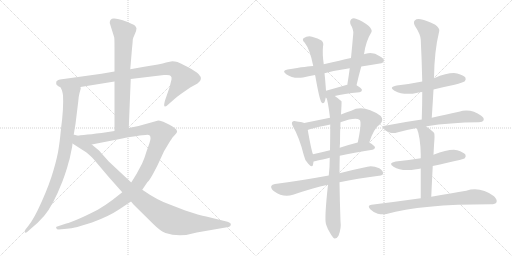
t = 0.00 s
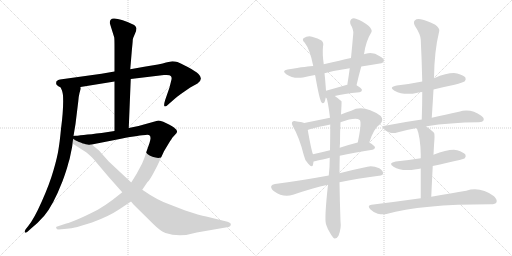
t = 3.20 s
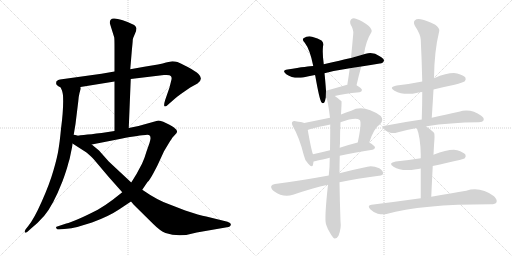
t = 6.40 s
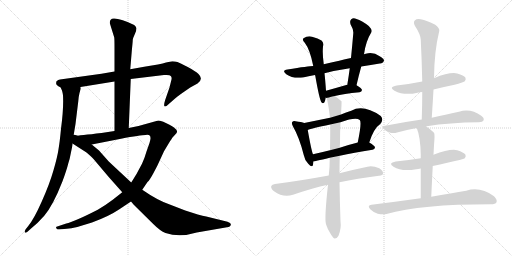
t = 9.60 s
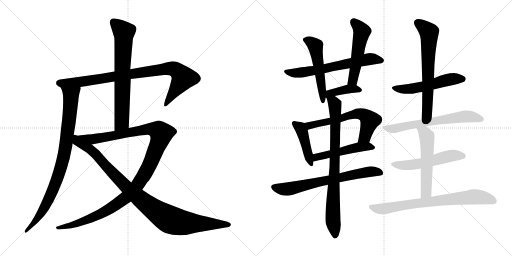
t = 12.80 s
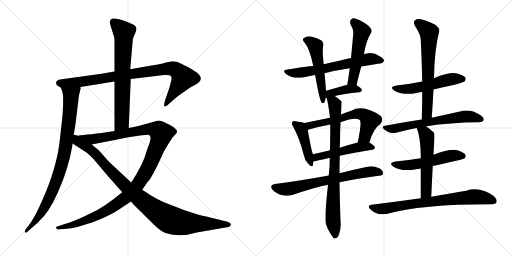
t = 16.00 s

The animated SVG that drew these frames (rendered in a browser with its animation timeline set to each time). Animation: 20 CSS @keyframes rules; one cycle of 16.00 s.

<svg version="1.1" viewBox="0 0 2048 1024" xmlns="http://www.w3.org/2000/svg">
  <g stroke="lightgray" stroke-dasharray="1,1" stroke-width="1" transform="scale(4, 4)">
    <line x1="0" y1="0" x2="256" y2="256"></line>
    <line x1="256" y1="0" x2="0" y2="256"></line>
    <line x1="128" y1="0" x2="128" y2="256"></line>
    <line x1="0" y1="128" x2="256" y2="128"></line>
    <line x1="256" y1="0" x2="512" y2="256"></line>
    <line x1="512" y1="0" x2="256" y2="256"></line>
    <line x1="384" y1="0" x2="384" y2="256"></line>
    <line x1="256" y1="128" x2="512" y2="128"></line>
  </g>
<g transform="scale(1, -1) translate(0, -850)">
   <style type="text/css">
    @keyframes keyframes0 {
      from {
       stroke: black;
       stroke-dashoffset: 901;
       stroke-width: 128;
       }
       75% {
       animation-timing-function: step-end;
       stroke: black;
       stroke-dashoffset: 0;
       stroke-width: 128;
       }
       to {
       stroke: black;
       stroke-width: 1024;
       }
       }
       #make-me-a-hanzi-animation-0 {
         animation: keyframes0 0.983236s both;
         animation-delay: 0.000000s;
         animation-timing-function: linear;
       }
    @keyframes keyframes1 {
      from {
       stroke: black;
       stroke-dashoffset: 886;
       stroke-width: 128;
       }
       74% {
       animation-timing-function: step-end;
       stroke: black;
       stroke-dashoffset: 0;
       stroke-width: 128;
       }
       to {
       stroke: black;
       stroke-width: 1024;
       }
       }
       #make-me-a-hanzi-animation-1 {
         animation: keyframes1 0.971029s both;
         animation-delay: 0.983236s;
         animation-timing-function: linear;
       }
    @keyframes keyframes2 {
      from {
       stroke: black;
       stroke-dashoffset: 708;
       stroke-width: 128;
       }
       70% {
       animation-timing-function: step-end;
       stroke: black;
       stroke-dashoffset: 0;
       stroke-width: 128;
       }
       to {
       stroke: black;
       stroke-width: 1024;
       }
       }
       #make-me-a-hanzi-animation-2 {
         animation: keyframes2 0.826172s both;
         animation-delay: 1.954265s;
         animation-timing-function: linear;
       }
    @keyframes keyframes3 {
      from {
       stroke: black;
       stroke-dashoffset: 1201;
       stroke-width: 128;
       }
       80% {
       animation-timing-function: step-end;
       stroke: black;
       stroke-dashoffset: 0;
       stroke-width: 128;
       }
       to {
       stroke: black;
       stroke-width: 1024;
       }
       }
       #make-me-a-hanzi-animation-3 {
         animation: keyframes3 1.227376s both;
         animation-delay: 2.780437s;
         animation-timing-function: linear;
       }
    @keyframes keyframes4 {
      from {
       stroke: black;
       stroke-dashoffset: 998;
       stroke-width: 128;
       }
       76% {
       animation-timing-function: step-end;
       stroke: black;
       stroke-dashoffset: 0;
       stroke-width: 128;
       }
       to {
       stroke: black;
       stroke-width: 1024;
       }
       }
       #make-me-a-hanzi-animation-4 {
         animation: keyframes4 1.062174s both;
         animation-delay: 4.007813s;
         animation-timing-function: linear;
       }
    @keyframes keyframes5 {
      from {
       stroke: black;
       stroke-dashoffset: 642;
       stroke-width: 128;
       }
       68% {
       animation-timing-function: step-end;
       stroke: black;
       stroke-dashoffset: 0;
       stroke-width: 128;
       }
       to {
       stroke: black;
       stroke-width: 1024;
       }
       }
       #make-me-a-hanzi-animation-5 {
         animation: keyframes5 0.772461s both;
         animation-delay: 5.069987s;
         animation-timing-function: linear;
       }
    @keyframes keyframes6 {
      from {
       stroke: black;
       stroke-dashoffset: 522;
       stroke-width: 128;
       }
       63% {
       animation-timing-function: step-end;
       stroke: black;
       stroke-dashoffset: 0;
       stroke-width: 128;
       }
       to {
       stroke: black;
       stroke-width: 1024;
       }
       }
       #make-me-a-hanzi-animation-6 {
         animation: keyframes6 0.674805s both;
         animation-delay: 5.842448s;
         animation-timing-function: linear;
       }
    @keyframes keyframes7 {
      from {
       stroke: black;
       stroke-dashoffset: 525;
       stroke-width: 128;
       }
       63% {
       animation-timing-function: step-end;
       stroke: black;
       stroke-dashoffset: 0;
       stroke-width: 128;
       }
       to {
       stroke: black;
       stroke-width: 1024;
       }
       }
       #make-me-a-hanzi-animation-7 {
         animation: keyframes7 0.677246s both;
         animation-delay: 6.517253s;
         animation-timing-function: linear;
       }
    @keyframes keyframes8 {
      from {
       stroke: black;
       stroke-dashoffset: 391;
       stroke-width: 128;
       }
       56% {
       animation-timing-function: step-end;
       stroke: black;
       stroke-dashoffset: 0;
       stroke-width: 128;
       }
       to {
       stroke: black;
       stroke-width: 1024;
       }
       }
       #make-me-a-hanzi-animation-8 {
         animation: keyframes8 0.568197s both;
         animation-delay: 7.194499s;
         animation-timing-function: linear;
       }
    @keyframes keyframes9 {
      from {
       stroke: black;
       stroke-dashoffset: 437;
       stroke-width: 128;
       }
       59% {
       animation-timing-function: step-end;
       stroke: black;
       stroke-dashoffset: 0;
       stroke-width: 128;
       }
       to {
       stroke: black;
       stroke-width: 1024;
       }
       }
       #make-me-a-hanzi-animation-9 {
         animation: keyframes9 0.605632s both;
         animation-delay: 7.762696s;
         animation-timing-function: linear;
       }
    @keyframes keyframes10 {
      from {
       stroke: black;
       stroke-dashoffset: 618;
       stroke-width: 128;
       }
       67% {
       animation-timing-function: step-end;
       stroke: black;
       stroke-dashoffset: 0;
       stroke-width: 128;
       }
       to {
       stroke: black;
       stroke-width: 1024;
       }
       }
       #make-me-a-hanzi-animation-10 {
         animation: keyframes10 0.752930s both;
         animation-delay: 8.368328s;
         animation-timing-function: linear;
       }
    @keyframes keyframes11 {
      from {
       stroke: black;
       stroke-dashoffset: 502;
       stroke-width: 128;
       }
       62% {
       animation-timing-function: step-end;
       stroke: black;
       stroke-dashoffset: 0;
       stroke-width: 128;
       }
       to {
       stroke: black;
       stroke-width: 1024;
       }
       }
       #make-me-a-hanzi-animation-11 {
         animation: keyframes11 0.658529s both;
         animation-delay: 9.121258s;
         animation-timing-function: linear;
       }
    @keyframes keyframes12 {
      from {
       stroke: black;
       stroke-dashoffset: 690;
       stroke-width: 128;
       }
       69% {
       animation-timing-function: step-end;
       stroke: black;
       stroke-dashoffset: 0;
       stroke-width: 128;
       }
       to {
       stroke: black;
       stroke-width: 1024;
       }
       }
       #make-me-a-hanzi-animation-12 {
         animation: keyframes12 0.811523s both;
         animation-delay: 9.779787s;
         animation-timing-function: linear;
       }
    @keyframes keyframes13 {
      from {
       stroke: black;
       stroke-dashoffset: 820;
       stroke-width: 128;
       }
       73% {
       animation-timing-function: step-end;
       stroke: black;
       stroke-dashoffset: 0;
       stroke-width: 128;
       }
       to {
       stroke: black;
       stroke-width: 1024;
       }
       }
       #make-me-a-hanzi-animation-13 {
         animation: keyframes13 0.917318s both;
         animation-delay: 10.591310s;
         animation-timing-function: linear;
       }
    @keyframes keyframes14 {
      from {
       stroke: black;
       stroke-dashoffset: 532;
       stroke-width: 128;
       }
       63% {
       animation-timing-function: step-end;
       stroke: black;
       stroke-dashoffset: 0;
       stroke-width: 128;
       }
       to {
       stroke: black;
       stroke-width: 1024;
       }
       }
       #make-me-a-hanzi-animation-14 {
         animation: keyframes14 0.682943s both;
         animation-delay: 11.508628s;
         animation-timing-function: linear;
       }
    @keyframes keyframes15 {
      from {
       stroke: black;
       stroke-dashoffset: 662;
       stroke-width: 128;
       }
       68% {
       animation-timing-function: step-end;
       stroke: black;
       stroke-dashoffset: 0;
       stroke-width: 128;
       }
       to {
       stroke: black;
       stroke-width: 1024;
       }
       }
       #make-me-a-hanzi-animation-15 {
         animation: keyframes15 0.788737s both;
         animation-delay: 12.191571s;
         animation-timing-function: linear;
       }
    @keyframes keyframes16 {
      from {
       stroke: black;
       stroke-dashoffset: 638;
       stroke-width: 128;
       }
       67% {
       animation-timing-function: step-end;
       stroke: black;
       stroke-dashoffset: 0;
       stroke-width: 128;
       }
       to {
       stroke: black;
       stroke-width: 1024;
       }
       }
       #make-me-a-hanzi-animation-16 {
         animation: keyframes16 0.769206s both;
         animation-delay: 12.980308s;
         animation-timing-function: linear;
       }
    @keyframes keyframes17 {
      from {
       stroke: black;
       stroke-dashoffset: 538;
       stroke-width: 128;
       }
       64% {
       animation-timing-function: step-end;
       stroke: black;
       stroke-dashoffset: 0;
       stroke-width: 128;
       }
       to {
       stroke: black;
       stroke-width: 1024;
       }
       }
       #make-me-a-hanzi-animation-17 {
         animation: keyframes17 0.687826s both;
         animation-delay: 13.749514s;
         animation-timing-function: linear;
       }
    @keyframes keyframes18 {
      from {
       stroke: black;
       stroke-dashoffset: 547;
       stroke-width: 128;
       }
       64% {
       animation-timing-function: step-end;
       stroke: black;
       stroke-dashoffset: 0;
       stroke-width: 128;
       }
       to {
       stroke: black;
       stroke-width: 1024;
       }
       }
       #make-me-a-hanzi-animation-18 {
         animation: keyframes18 0.695150s both;
         animation-delay: 14.437340s;
         animation-timing-function: linear;
       }
    @keyframes keyframes19 {
      from {
       stroke: black;
       stroke-dashoffset: 754;
       stroke-width: 128;
       }
       71% {
       animation-timing-function: step-end;
       stroke: black;
       stroke-dashoffset: 0;
       stroke-width: 128;
       }
       to {
       stroke: black;
       stroke-width: 1024;
       }
       }
       #make-me-a-hanzi-animation-19 {
         animation: keyframes19 0.863607s both;
         animation-delay: 15.132490s;
         animation-timing-function: linear;
       }
</style>
<path d="M 523.0 534.0 L 656.0 550.0 Q 680.0 552.0 683.0 546.0 Q 688.0 541.0 686.0 532.0 L 678.0 500.0 L 661.0 451.0 Q 654.0 429.0 658.0 425.0 Q 662.0 421.0 674.0 433.0 L 698.0 454.0 Q 705.0 461.0 732.0 480.0 L 761.0 500.0 L 790.0 516.0 Q 815.0 533.0 794.0 554.0 Q 783.0 565.0 751.0 582.0 Q 720.0 598.0 710.0 602.0 Q 700.0 605.0 689.0 605.0 L 664.0 600.0 Q 643.0 593.0 577.0 583.0 L 521.0 573.0 L 458.0 564.0 L 406.0 555.0 L 240.0 532.0 Q 233.0 532.0 226.0 525.0 Q 224.0 519.0 225.0 514.0 Q 226.0 508.0 242.0 501.0 L 322.0 502.0 L 458.0 524.0 L 523.0 534.0 Z" fill="lightgray"></path> 
<path d="M 242.0 501.0 L 248.0 488.0 Q 250.0 481.0 252.0 469.0 Q 255.0 415.0 244.0 335.0 Q 239.0 282.0 234.0 253.0 Q 230.0 224.0 214.0 169.0 Q 198.0 113.0 167.0 44.0 Q 136.0 -26.0 113.0 -54.0 L 102.0 -68.0 Q 98.0 -75.0 99.0 -79.0 Q 101.0 -84.0 111.0 -76.0 L 122.0 -66.0 Q 153.0 -41.0 177.0 -13.0 Q 212.0 28.0 250.0 125.0 Q 267.0 171.0 273.0 196.0 Q 279.0 213.0 284.0 241.0 Q 290.0 268.0 290.0 276.0 L 294.0 306.0 L 302.0 354.0 L 313.0 444.0 Q 315.0 467.0 318.0 478.0 L 322.0 492.0 Q 324.0 493.0 322.0 502.0 C 326.0 532.0 231.0 529.0 242.0 501.0 Z" fill="lightgray"></path> 
<path d="M 515.0 338.0 L 523.0 534.0 L 521.0 573.0 L 528.0 656.0 Q 531.0 684.0 531.0 691.0 Q 532.0 698.0 539.0 713.0 Q 546.0 727.0 546.0 737.0 Q 546.0 751.0 491.0 769.0 Q 464.0 777.0 456.0 776.0 Q 439.0 777.0 439.0 758.0 L 457.0 700.0 Q 458.0 691.0 458.0 660.0 L 458.0 564.0 L 458.0 524.0 L 458.0 326.0 C 458.0 296.0 514.0 308.0 515.0 338.0 Z" fill="lightgray"></path> 
<path d="M 569.0 91.0 L 590.0 122.0 Q 598.0 128.0 614.0 158.0 Q 630.0 187.0 638.0 206.0 L 656.0 245.0 L 674.0 275.0 Q 689.0 299.0 691.0 301.0 L 701.0 312.0 Q 717.0 326.0 698.0 338.0 Q 696.0 342.0 676.0 352.0 L 653.0 363.0 Q 637.0 368.0 633.0 368.0 L 554.0 346.0 L 515.0 338.0 L 458.0 326.0 L 406.0 318.0 Q 320.0 308.0 294.0 306.0 C 264.0 303.0 338.0 266.0 367.0 272.0 L 484.0 295.0 Q 563.0 310.0 582.0 310.0 Q 602.0 314.0 602.0 298.0 Q 603.0 295.0 598.0 278.0 L 586.0 244.0 Q 578.0 216.0 568.0 195.0 L 546.0 154.0 L 525.0 120.0 L 489.0 81.0 L 451.0 51.0 Q 426.0 32.0 391.0 11.0 Q 295.0 -38.0 265.0 -44.0 L 226.0 -57.0 Q 223.0 -59.0 225.0 -62.0 Q 226.0 -68.0 235.0 -68.0 L 267.0 -65.0 Q 283.0 -64.0 309.0 -58.0 L 368.0 -40.0 Q 436.0 -15.0 476.0 12.0 L 524.0 44.0 L 569.0 91.0 Z" fill="lightgray"></path> 
<path d="M 787.0 -80.0 L 908.0 -59.0 Q 922.0 -57.0 923.0 -49.0 Q 926.0 -42.0 910.0 -37.0 L 825.0 -16.0 Q 799.0 -11.0 741.0 8.0 L 679.0 32.0 Q 631.0 48.0 569.0 91.0 L 525.0 120.0 L 435.0 204.0 L 396.0 248.0 L 367.0 272.0 C 280.0 344.0 254.0 299.0 290.0 276.0 L 346.0 240.0 Q 366.0 224.0 374.0 214.0 L 434.0 143.0 L 489.0 81.0 L 524.0 44.0 L 535.0 31.0 L 613.0 -46.0 Q 641.0 -74.0 662.0 -82.0 Q 719.0 -101.0 787.0 -80.0 Z" fill="lightgray"></path> 
<path d="M 1445.0 584.5 Q 1484.0 591.5 1519.0 596.5 Q 1529.0 595.5 1536.0 606.5 Q 1537.0 616.5 1517.0 626.5 Q 1495.0 642.5 1463.0 635.5 Q 1459.0 634.5 1456.0 633.5 L 1404.0 618.5 Q 1380.0 614.5 1357.0 607.5 Q 1324.0 600.5 1295.0 593.5 L 1253.0 586.5 Q 1235.0 586.5 1150.0 572.5 Q 1125.0 568.5 1145.0 553.5 Q 1172.0 534.5 1212.0 540.5 Q 1233.0 546.5 1260.0 550.5 L 1298.0 557.5 Q 1344.0 569.5 1399.0 577.5 L 1445.0 584.5 Z" fill="lightgray"></path> 
<path d="M 1295.0 593.5 Q 1289.0 635.5 1292.0 664.5 Q 1296.0 680.5 1286.0 688.5 Q 1273.0 697.5 1248.0 703.5 Q 1230.0 707.5 1214.0 697.5 Q 1207.0 690.5 1219.0 679.5 Q 1240.0 652.5 1253.0 586.5 L 1260.0 550.5 Q 1260.0 549.5 1261.0 547.5 Q 1277.0 456.5 1285.0 442.5 Q 1291.0 433.5 1297.0 440.5 Q 1300.0 443.5 1303.0 460.5 L 1304.0 487.5 Q 1301.0 530.5 1298.0 557.5 L 1295.0 593.5 Z" fill="lightgray"></path> 
<path d="M 1426.0 509.5 Q 1435.0 548.5 1445.0 584.5 L 1456.0 633.5 Q 1463.0 685.5 1486.0 722.5 Q 1490.0 731.5 1475.0 746.5 Q 1447.0 768.5 1426.0 774.5 Q 1413.0 780.5 1405.0 773.5 Q 1398.0 767.5 1402.0 753.5 Q 1415.0 731.5 1413.0 715.5 Q 1409.0 669.5 1404.0 618.5 L 1399.0 577.5 Q 1395.0 546.5 1389.0 510.5 C 1384.0 480.5 1419.0 480.5 1426.0 509.5 Z" fill="lightgray"></path> 
<path d="M 1339.0 466.5 Q 1373.0 475.5 1438.0 481.5 Q 1447.0 482.5 1448.0 490.5 Q 1448.0 496.5 1426.0 509.5 C 1422.0 512.5 1419.0 512.5 1389.0 510.5 Q 1388.0 511.5 1385.0 510.5 Q 1340.0 497.5 1304.0 487.5 C 1275.0 479.5 1275.0 470.5 1303.0 460.5 Q 1304.0 460.5 1306.0 458.5 C 1306.0 458.5 1310.0 459.5 1339.0 466.5 Z" fill="lightgray"></path> 
<path d="M 1217.0 358.5 Q 1207.0 362.5 1182.0 365.5 Q 1172.0 366.5 1169.0 362.5 Q 1165.0 358.5 1172.0 344.5 Q 1197.0 301.5 1215.0 230.5 Q 1219.0 208.5 1233.0 195.5 Q 1249.0 177.5 1252.0 191.5 Q 1253.0 197.5 1254.0 204.5 L 1252.0 233.5 Q 1246.0 245.5 1231.0 330.5 C 1227.0 355.5 1227.0 355.5 1217.0 358.5 Z" fill="lightgray"></path> 
<path d="M 1477.0 280.5 Q 1495.0 337.5 1521.0 354.5 Q 1536.0 370.5 1523.0 386.5 Q 1454.0 434.5 1405.0 407.5 Q 1384.0 400.5 1364.0 392.5 L 1320.0 379.5 Q 1271.0 369.5 1217.0 358.5 C 1188.0 352.5 1203.0 320.5 1231.0 330.5 Q 1246.0 337.5 1321.0 352.5 L 1362.0 361.5 Q 1423.0 382.5 1439.0 370.5 Q 1448.0 361.5 1431.0 280.5 C 1425.0 251.5 1467.0 252.5 1477.0 280.5 Z" fill="lightgray"></path> 
<path d="M 1359.0 227.5 Q 1414.0 240.5 1490.0 251.5 Q 1499.0 252.5 1500.0 260.5 Q 1500.0 267.5 1477.0 280.5 C 1463.0 288.5 1460.0 287.5 1431.0 280.5 Q 1391.0 270.5 1359.0 259.5 L 1320.0 249.5 Q 1284.0 240.5 1252.0 233.5 C 1223.0 227.5 1225.0 198.5 1254.0 204.5 Q 1255.0 204.5 1319.0 219.5 L 1359.0 227.5 Z" fill="lightgray"></path> 
<path d="M 1358.0 121.5 Q 1428.0 136.5 1516.0 147.5 Q 1532.0 148.5 1532.0 156.5 Q 1533.0 168.5 1517.0 177.5 Q 1492.0 187.5 1470.0 183.5 Q 1407.0 170.5 1358.0 157.5 L 1315.0 148.5 Q 1201.0 127.5 1100.0 114.5 Q 1088.0 113.5 1085.0 106.5 Q 1082.0 96.5 1096.0 85.5 Q 1133.0 58.5 1172.0 71.5 Q 1251.0 98.5 1312.0 111.5 L 1358.0 121.5 Z" fill="lightgray"></path> 
<path d="M 1358.0 157.5 Q 1358.0 193.5 1359.0 227.5 L 1359.0 259.5 Q 1359.0 268.5 1360.0 276.5 Q 1360.0 325.5 1362.0 361.5 L 1364.0 392.5 Q 1367.0 443.5 1366.0 445.5 Q 1351.0 458.5 1339.0 466.5 C 1315.0 484.5 1298.0 487.5 1306.0 458.5 Q 1312.0 446.5 1320.0 379.5 L 1321.0 352.5 Q 1321.0 307.5 1320.0 249.5 L 1319.0 219.5 Q 1319.0 180.5 1315.0 148.5 L 1312.0 111.5 Q 1297.0 -24.5 1304.0 -46.5 Q 1310.0 -65.5 1321.0 -82.5 Q 1331.0 -100.5 1338.0 -103.5 Q 1348.0 -104.5 1354.0 -92.5 Q 1366.0 -62.5 1362.0 -34.5 Q 1359.0 47.5 1358.0 121.5 L 1358.0 157.5 Z" fill="lightgray"></path> 
<path d="M 1734.0 492.5 Q 1774.0 502.5 1818.0 511.5 Q 1852.0 520.5 1858.0 524.5 Q 1865.0 531.5 1862.0 539.5 Q 1855.0 549.5 1829.0 556.5 Q 1798.0 562.5 1736.0 537.5 L 1689.0 524.5 Q 1640.0 514.5 1587.0 508.5 Q 1553.0 502.5 1578.0 487.5 Q 1617.0 466.5 1670.0 479.5 Q 1677.0 482.5 1689.0 482.5 L 1734.0 492.5 Z" fill="lightgray"></path> 
<path d="M 1727.0 379.5 Q 1731.0 437.5 1734.0 492.5 L 1736.0 537.5 Q 1737.0 645.5 1757.0 726.5 Q 1760.0 736.5 1741.0 751.5 Q 1707.0 769.5 1683.0 773.5 Q 1667.0 776.5 1659.0 768.5 Q 1652.0 761.5 1660.0 746.5 Q 1682.0 713.5 1683.0 691.5 Q 1687.0 612.5 1689.0 524.5 L 1689.0 482.5 Q 1689.0 430.5 1687.0 372.5 C 1686.0 342.5 1725.0 349.5 1727.0 379.5 Z" fill="lightgray"></path> 
<path d="M 1705.0 344.5 Q 1705.0 345.5 1707.0 345.5 Q 1797.0 360.5 1916.0 361.5 Q 1931.0 362.5 1934.0 368.5 Q 1938.0 378.5 1925.0 387.5 Q 1883.0 417.5 1836.0 403.5 Q 1791.0 393.5 1727.0 379.5 L 1687.0 372.5 Q 1617.0 362.5 1540.0 347.5 Q 1524.0 346.5 1536.0 333.5 Q 1546.0 323.5 1561.0 319.5 Q 1577.0 316.5 1588.0 320.5 Q 1624.0 330.5 1667.0 338.5 L 1705.0 344.5 Z" fill="lightgray"></path> 
<path d="M 1731.0 186.5 Q 1854.0 213.5 1858.0 216.5 Q 1865.0 223.5 1862.0 231.5 Q 1855.0 241.5 1829.0 249.5 Q 1798.0 255.5 1734.0 231.5 L 1683.0 217.5 Q 1637.0 210.5 1583.0 204.5 Q 1550.0 198.5 1574.0 183.5 Q 1607.0 162.5 1665.0 173.5 Q 1672.0 174.5 1683.0 176.5 L 1731.0 186.5 Z" fill="lightgray"></path> 
<path d="M 1725.0 63.5 Q 1728.0 130.5 1731.0 186.5 L 1734.0 231.5 Q 1735.0 250.5 1736.0 269.5 Q 1740.0 314.5 1736.0 319.5 Q 1720.0 335.5 1705.0 344.5 C 1680.0 360.5 1657.0 366.5 1667.0 338.5 Q 1682.0 301.5 1683.0 231.5 Q 1683.0 225.5 1683.0 217.5 L 1683.0 176.5 Q 1683.0 128.5 1683.0 57.5 C 1683.0 27.5 1724.0 33.5 1725.0 63.5 Z" fill="lightgray"></path> 
<path d="M 1683.0 57.5 Q 1590.0 44.5 1486.0 31.5 Q 1467.0 28.5 1481.0 13.5 Q 1494.0 0.5 1511.0 -4.5 Q 1530.0 -8.5 1546.0 -5.5 Q 1682.0 33.5 1963.0 33.5 Q 1982.0 33.5 1986.0 41.5 Q 1990.0 51.5 1976.0 65.5 Q 1921.0 105.5 1865.0 87.5 Q 1807.0 78.5 1725.0 63.5 L 1683.0 57.5 Z" fill="lightgray"></path> 
      <clipPath id="make-me-a-hanzi-clip-0">
      <path d="M 523.0 534.0 L 656.0 550.0 Q 680.0 552.0 683.0 546.0 Q 688.0 541.0 686.0 532.0 L 678.0 500.0 L 661.0 451.0 Q 654.0 429.0 658.0 425.0 Q 662.0 421.0 674.0 433.0 L 698.0 454.0 Q 705.0 461.0 732.0 480.0 L 761.0 500.0 L 790.0 516.0 Q 815.0 533.0 794.0 554.0 Q 783.0 565.0 751.0 582.0 Q 720.0 598.0 710.0 602.0 Q 700.0 605.0 689.0 605.0 L 664.0 600.0 Q 643.0 593.0 577.0 583.0 L 521.0 573.0 L 458.0 564.0 L 406.0 555.0 L 240.0 532.0 Q 233.0 532.0 226.0 525.0 Q 224.0 519.0 225.0 514.0 Q 226.0 508.0 242.0 501.0 L 322.0 502.0 L 458.0 524.0 L 523.0 534.0 Z" fill="lightgray"></path>
      </clipPath>
      <path clip-path="url(#make-me-a-hanzi-clip-0)" d="M 237.0 518.0 L 326.0 523.0 L 688.0 576.0 L 711.0 565.0 L 733.0 538.0 L 661.0 430.0 " fill="none" id="make-me-a-hanzi-animation-0" stroke-dasharray="773 1546" stroke-linecap="round"></path>

      <clipPath id="make-me-a-hanzi-clip-1">
      <path d="M 242.0 501.0 L 248.0 488.0 Q 250.0 481.0 252.0 469.0 Q 255.0 415.0 244.0 335.0 Q 239.0 282.0 234.0 253.0 Q 230.0 224.0 214.0 169.0 Q 198.0 113.0 167.0 44.0 Q 136.0 -26.0 113.0 -54.0 L 102.0 -68.0 Q 98.0 -75.0 99.0 -79.0 Q 101.0 -84.0 111.0 -76.0 L 122.0 -66.0 Q 153.0 -41.0 177.0 -13.0 Q 212.0 28.0 250.0 125.0 Q 267.0 171.0 273.0 196.0 Q 279.0 213.0 284.0 241.0 Q 290.0 268.0 290.0 276.0 L 294.0 306.0 L 302.0 354.0 L 313.0 444.0 Q 315.0 467.0 318.0 478.0 L 322.0 492.0 Q 324.0 493.0 322.0 502.0 C 326.0 532.0 231.0 529.0 242.0 501.0 Z" fill="lightgray"></path>
      </clipPath>
      <path clip-path="url(#make-me-a-hanzi-clip-1)" d="M 249.0 496.0 L 284.0 468.0 L 266.0 287.0 L 248.0 197.0 L 225.0 124.0 L 185.0 33.0 L 160.0 -8.0 L 104.0 -75.0 " fill="none" id="make-me-a-hanzi-animation-1" stroke-dasharray="758 1516" stroke-linecap="round"></path>

      <clipPath id="make-me-a-hanzi-clip-2">
      <path d="M 515.0 338.0 L 523.0 534.0 L 521.0 573.0 L 528.0 656.0 Q 531.0 684.0 531.0 691.0 Q 532.0 698.0 539.0 713.0 Q 546.0 727.0 546.0 737.0 Q 546.0 751.0 491.0 769.0 Q 464.0 777.0 456.0 776.0 Q 439.0 777.0 439.0 758.0 L 457.0 700.0 Q 458.0 691.0 458.0 660.0 L 458.0 564.0 L 458.0 524.0 L 458.0 326.0 C 458.0 296.0 514.0 308.0 515.0 338.0 Z" fill="lightgray"></path>
      </clipPath>
      <path clip-path="url(#make-me-a-hanzi-clip-2)" d="M 454.0 761.0 L 495.0 720.0 L 487.0 362.0 L 464.0 334.0 " fill="none" id="make-me-a-hanzi-animation-2" stroke-dasharray="580 1160" stroke-linecap="round"></path>

      <clipPath id="make-me-a-hanzi-clip-3">
      <path d="M 569.0 91.0 L 590.0 122.0 Q 598.0 128.0 614.0 158.0 Q 630.0 187.0 638.0 206.0 L 656.0 245.0 L 674.0 275.0 Q 689.0 299.0 691.0 301.0 L 701.0 312.0 Q 717.0 326.0 698.0 338.0 Q 696.0 342.0 676.0 352.0 L 653.0 363.0 Q 637.0 368.0 633.0 368.0 L 554.0 346.0 L 515.0 338.0 L 458.0 326.0 L 406.0 318.0 Q 320.0 308.0 294.0 306.0 C 264.0 303.0 338.0 266.0 367.0 272.0 L 484.0 295.0 Q 563.0 310.0 582.0 310.0 Q 602.0 314.0 602.0 298.0 Q 603.0 295.0 598.0 278.0 L 586.0 244.0 Q 578.0 216.0 568.0 195.0 L 546.0 154.0 L 525.0 120.0 L 489.0 81.0 L 451.0 51.0 Q 426.0 32.0 391.0 11.0 Q 295.0 -38.0 265.0 -44.0 L 226.0 -57.0 Q 223.0 -59.0 225.0 -62.0 Q 226.0 -68.0 235.0 -68.0 L 267.0 -65.0 Q 283.0 -64.0 309.0 -58.0 L 368.0 -40.0 Q 436.0 -15.0 476.0 12.0 L 524.0 44.0 L 569.0 91.0 Z" fill="lightgray"></path>
      </clipPath>
      <path clip-path="url(#make-me-a-hanzi-clip-3)" d="M 306.0 305.0 L 371.0 293.0 L 607.0 334.0 L 635.0 325.0 L 645.0 315.0 L 593.0 179.0 L 546.0 104.0 L 504.0 60.0 L 400.0 -7.0 L 298.0 -48.0 L 232.0 -61.0 " fill="none" id="make-me-a-hanzi-animation-3" stroke-dasharray="1073 2146" stroke-linecap="round"></path>

      <clipPath id="make-me-a-hanzi-clip-4">
      <path d="M 787.0 -80.0 L 908.0 -59.0 Q 922.0 -57.0 923.0 -49.0 Q 926.0 -42.0 910.0 -37.0 L 825.0 -16.0 Q 799.0 -11.0 741.0 8.0 L 679.0 32.0 Q 631.0 48.0 569.0 91.0 L 525.0 120.0 L 435.0 204.0 L 396.0 248.0 L 367.0 272.0 C 280.0 344.0 254.0 299.0 290.0 276.0 L 346.0 240.0 Q 366.0 224.0 374.0 214.0 L 434.0 143.0 L 489.0 81.0 L 524.0 44.0 L 535.0 31.0 L 613.0 -46.0 Q 641.0 -74.0 662.0 -82.0 Q 719.0 -101.0 787.0 -80.0 Z" fill="lightgray"></path>
      </clipPath>
      <path clip-path="url(#make-me-a-hanzi-clip-4)" d="M 298.0 298.0 L 306.0 284.0 L 370.0 246.0 L 484.0 123.0 L 565.0 50.0 L 667.0 -22.0 L 727.0 -41.0 L 914.0 -48.0 " fill="none" id="make-me-a-hanzi-animation-4" stroke-dasharray="870 1740" stroke-linecap="round"></path>

      <clipPath id="make-me-a-hanzi-clip-5">
      <path d="M 1445.0 584.5 Q 1484.0 591.5 1519.0 596.5 Q 1529.0 595.5 1536.0 606.5 Q 1537.0 616.5 1517.0 626.5 Q 1495.0 642.5 1463.0 635.5 Q 1459.0 634.5 1456.0 633.5 L 1404.0 618.5 Q 1380.0 614.5 1357.0 607.5 Q 1324.0 600.5 1295.0 593.5 L 1253.0 586.5 Q 1235.0 586.5 1150.0 572.5 Q 1125.0 568.5 1145.0 553.5 Q 1172.0 534.5 1212.0 540.5 Q 1233.0 546.5 1260.0 550.5 L 1298.0 557.5 Q 1344.0 569.5 1399.0 577.5 L 1445.0 584.5 Z" fill="lightgray"></path>
      </clipPath>
      <path clip-path="url(#make-me-a-hanzi-clip-5)" d="M 1146.0 563.5 L 1202.0 559.5 L 1474.0 613.5 L 1526.0 608.5 " fill="none" id="make-me-a-hanzi-animation-5" stroke-dasharray="514 1028" stroke-linecap="round"></path>

      <clipPath id="make-me-a-hanzi-clip-6">
      <path d="M 1295.0 593.5 Q 1289.0 635.5 1292.0 664.5 Q 1296.0 680.5 1286.0 688.5 Q 1273.0 697.5 1248.0 703.5 Q 1230.0 707.5 1214.0 697.5 Q 1207.0 690.5 1219.0 679.5 Q 1240.0 652.5 1253.0 586.5 L 1260.0 550.5 Q 1260.0 549.5 1261.0 547.5 Q 1277.0 456.5 1285.0 442.5 Q 1291.0 433.5 1297.0 440.5 Q 1300.0 443.5 1303.0 460.5 L 1304.0 487.5 Q 1301.0 530.5 1298.0 557.5 L 1295.0 593.5 Z" fill="lightgray"></path>
      </clipPath>
      <path clip-path="url(#make-me-a-hanzi-clip-6)" d="M 1224.0 690.5 L 1240.0 684.5 L 1263.0 660.5 L 1292.0 446.5 " fill="none" id="make-me-a-hanzi-animation-6" stroke-dasharray="394 788" stroke-linecap="round"></path>

      <clipPath id="make-me-a-hanzi-clip-7">
      <path d="M 1426.0 509.5 Q 1435.0 548.5 1445.0 584.5 L 1456.0 633.5 Q 1463.0 685.5 1486.0 722.5 Q 1490.0 731.5 1475.0 746.5 Q 1447.0 768.5 1426.0 774.5 Q 1413.0 780.5 1405.0 773.5 Q 1398.0 767.5 1402.0 753.5 Q 1415.0 731.5 1413.0 715.5 Q 1409.0 669.5 1404.0 618.5 L 1399.0 577.5 Q 1395.0 546.5 1389.0 510.5 C 1384.0 480.5 1419.0 480.5 1426.0 509.5 Z" fill="lightgray"></path>
      </clipPath>
      <path clip-path="url(#make-me-a-hanzi-clip-7)" d="M 1415.0 763.5 L 1447.0 722.5 L 1414.0 536.5 L 1395.0 516.5 " fill="none" id="make-me-a-hanzi-animation-7" stroke-dasharray="397 794" stroke-linecap="round"></path>

      <clipPath id="make-me-a-hanzi-clip-8">
      <path d="M 1339.0 466.5 Q 1373.0 475.5 1438.0 481.5 Q 1447.0 482.5 1448.0 490.5 Q 1448.0 496.5 1426.0 509.5 C 1422.0 512.5 1419.0 512.5 1389.0 510.5 Q 1388.0 511.5 1385.0 510.5 Q 1340.0 497.5 1304.0 487.5 C 1275.0 479.5 1275.0 470.5 1303.0 460.5 Q 1304.0 460.5 1306.0 458.5 C 1306.0 458.5 1310.0 459.5 1339.0 466.5 Z" fill="lightgray"></path>
      </clipPath>
      <path clip-path="url(#make-me-a-hanzi-clip-8)" d="M 1310.0 467.5 L 1326.0 479.5 L 1387.0 493.5 L 1439.0 490.5 " fill="none" id="make-me-a-hanzi-animation-8" stroke-dasharray="263 526" stroke-linecap="round"></path>

      <clipPath id="make-me-a-hanzi-clip-9">
      <path d="M 1217.0 358.5 Q 1207.0 362.5 1182.0 365.5 Q 1172.0 366.5 1169.0 362.5 Q 1165.0 358.5 1172.0 344.5 Q 1197.0 301.5 1215.0 230.5 Q 1219.0 208.5 1233.0 195.5 Q 1249.0 177.5 1252.0 191.5 Q 1253.0 197.5 1254.0 204.5 L 1252.0 233.5 Q 1246.0 245.5 1231.0 330.5 C 1227.0 355.5 1227.0 355.5 1217.0 358.5 Z" fill="lightgray"></path>
      </clipPath>
      <path clip-path="url(#make-me-a-hanzi-clip-9)" d="M 1177.0 357.5 L 1199.0 341.5 L 1213.0 315.5 L 1243.0 194.5 " fill="none" id="make-me-a-hanzi-animation-9" stroke-dasharray="309 618" stroke-linecap="round"></path>

      <clipPath id="make-me-a-hanzi-clip-10">
      <path d="M 1477.0 280.5 Q 1495.0 337.5 1521.0 354.5 Q 1536.0 370.5 1523.0 386.5 Q 1454.0 434.5 1405.0 407.5 Q 1384.0 400.5 1364.0 392.5 L 1320.0 379.5 Q 1271.0 369.5 1217.0 358.5 C 1188.0 352.5 1203.0 320.5 1231.0 330.5 Q 1246.0 337.5 1321.0 352.5 L 1362.0 361.5 Q 1423.0 382.5 1439.0 370.5 Q 1448.0 361.5 1431.0 280.5 C 1425.0 251.5 1467.0 252.5 1477.0 280.5 Z" fill="lightgray"></path>
      </clipPath>
      <path clip-path="url(#make-me-a-hanzi-clip-10)" d="M 1226.0 354.5 L 1239.0 348.5 L 1307.0 360.5 L 1403.0 390.5 L 1439.0 395.5 L 1460.0 388.5 L 1480.0 368.5 L 1460.0 304.5 L 1439.0 291.5 " fill="none" id="make-me-a-hanzi-animation-10" stroke-dasharray="490 980" stroke-linecap="round"></path>

      <clipPath id="make-me-a-hanzi-clip-11">
      <path d="M 1359.0 227.5 Q 1414.0 240.5 1490.0 251.5 Q 1499.0 252.5 1500.0 260.5 Q 1500.0 267.5 1477.0 280.5 C 1463.0 288.5 1460.0 287.5 1431.0 280.5 Q 1391.0 270.5 1359.0 259.5 L 1320.0 249.5 Q 1284.0 240.5 1252.0 233.5 C 1223.0 227.5 1225.0 198.5 1254.0 204.5 Q 1255.0 204.5 1319.0 219.5 L 1359.0 227.5 Z" fill="lightgray"></path>
      </clipPath>
      <path clip-path="url(#make-me-a-hanzi-clip-11)" d="M 1254.0 211.5 L 1275.0 224.5 L 1428.0 261.5 L 1469.0 265.5 L 1491.0 260.5 " fill="none" id="make-me-a-hanzi-animation-11" stroke-dasharray="374 748" stroke-linecap="round"></path>

      <clipPath id="make-me-a-hanzi-clip-12">
      <path d="M 1358.0 121.5 Q 1428.0 136.5 1516.0 147.5 Q 1532.0 148.5 1532.0 156.5 Q 1533.0 168.5 1517.0 177.5 Q 1492.0 187.5 1470.0 183.5 Q 1407.0 170.5 1358.0 157.5 L 1315.0 148.5 Q 1201.0 127.5 1100.0 114.5 Q 1088.0 113.5 1085.0 106.5 Q 1082.0 96.5 1096.0 85.5 Q 1133.0 58.5 1172.0 71.5 Q 1251.0 98.5 1312.0 111.5 L 1358.0 121.5 Z" fill="lightgray"></path>
      </clipPath>
      <path clip-path="url(#make-me-a-hanzi-clip-12)" d="M 1095.0 102.5 L 1148.0 93.5 L 1466.0 162.5 L 1521.0 159.5 " fill="none" id="make-me-a-hanzi-animation-12" stroke-dasharray="562 1124" stroke-linecap="round"></path>

      <clipPath id="make-me-a-hanzi-clip-13">
      <path d="M 1358.0 157.5 Q 1358.0 193.5 1359.0 227.5 L 1359.0 259.5 Q 1359.0 268.5 1360.0 276.5 Q 1360.0 325.5 1362.0 361.5 L 1364.0 392.5 Q 1367.0 443.5 1366.0 445.5 Q 1351.0 458.5 1339.0 466.5 C 1315.0 484.5 1298.0 487.5 1306.0 458.5 Q 1312.0 446.5 1320.0 379.5 L 1321.0 352.5 Q 1321.0 307.5 1320.0 249.5 L 1319.0 219.5 Q 1319.0 180.5 1315.0 148.5 L 1312.0 111.5 Q 1297.0 -24.5 1304.0 -46.5 Q 1310.0 -65.5 1321.0 -82.5 Q 1331.0 -100.5 1338.0 -103.5 Q 1348.0 -104.5 1354.0 -92.5 Q 1366.0 -62.5 1362.0 -34.5 Q 1359.0 47.5 1358.0 121.5 L 1358.0 157.5 Z" fill="lightgray"></path>
      </clipPath>
      <path clip-path="url(#make-me-a-hanzi-clip-13)" d="M 1312.0 457.5 L 1334.0 441.5 L 1341.0 424.5 L 1331.0 28.5 L 1340.0 -93.5 " fill="none" id="make-me-a-hanzi-animation-13" stroke-dasharray="692 1384" stroke-linecap="round"></path>

      <clipPath id="make-me-a-hanzi-clip-14">
      <path d="M 1734.0 492.5 Q 1774.0 502.5 1818.0 511.5 Q 1852.0 520.5 1858.0 524.5 Q 1865.0 531.5 1862.0 539.5 Q 1855.0 549.5 1829.0 556.5 Q 1798.0 562.5 1736.0 537.5 L 1689.0 524.5 Q 1640.0 514.5 1587.0 508.5 Q 1553.0 502.5 1578.0 487.5 Q 1617.0 466.5 1670.0 479.5 Q 1677.0 482.5 1689.0 482.5 L 1734.0 492.5 Z" fill="lightgray"></path>
      </clipPath>
      <path clip-path="url(#make-me-a-hanzi-clip-14)" d="M 1580.0 499.5 L 1603.0 493.5 L 1642.0 495.5 L 1788.0 530.5 L 1851.0 534.5 " fill="none" id="make-me-a-hanzi-animation-14" stroke-dasharray="404 808" stroke-linecap="round"></path>

      <clipPath id="make-me-a-hanzi-clip-15">
      <path d="M 1727.0 379.5 Q 1731.0 437.5 1734.0 492.5 L 1736.0 537.5 Q 1737.0 645.5 1757.0 726.5 Q 1760.0 736.5 1741.0 751.5 Q 1707.0 769.5 1683.0 773.5 Q 1667.0 776.5 1659.0 768.5 Q 1652.0 761.5 1660.0 746.5 Q 1682.0 713.5 1683.0 691.5 Q 1687.0 612.5 1689.0 524.5 L 1689.0 482.5 Q 1689.0 430.5 1687.0 372.5 C 1686.0 342.5 1725.0 349.5 1727.0 379.5 Z" fill="lightgray"></path>
      </clipPath>
      <path clip-path="url(#make-me-a-hanzi-clip-15)" d="M 1670.0 759.5 L 1705.0 733.5 L 1717.0 713.5 L 1709.0 402.5 L 1692.0 380.5 " fill="none" id="make-me-a-hanzi-animation-15" stroke-dasharray="534 1068" stroke-linecap="round"></path>

      <clipPath id="make-me-a-hanzi-clip-16">
      <path d="M 1705.0 344.5 Q 1705.0 345.5 1707.0 345.5 Q 1797.0 360.5 1916.0 361.5 Q 1931.0 362.5 1934.0 368.5 Q 1938.0 378.5 1925.0 387.5 Q 1883.0 417.5 1836.0 403.5 Q 1791.0 393.5 1727.0 379.5 L 1687.0 372.5 Q 1617.0 362.5 1540.0 347.5 Q 1524.0 346.5 1536.0 333.5 Q 1546.0 323.5 1561.0 319.5 Q 1577.0 316.5 1588.0 320.5 Q 1624.0 330.5 1667.0 338.5 L 1705.0 344.5 Z" fill="lightgray"></path>
      </clipPath>
      <path clip-path="url(#make-me-a-hanzi-clip-16)" d="M 1548.0 337.5 L 1579.0 336.5 L 1849.0 383.5 L 1884.0 383.5 L 1925.0 373.5 " fill="none" id="make-me-a-hanzi-animation-16" stroke-dasharray="510 1020" stroke-linecap="round"></path>

      <clipPath id="make-me-a-hanzi-clip-17">
      <path d="M 1731.0 186.5 Q 1854.0 213.5 1858.0 216.5 Q 1865.0 223.5 1862.0 231.5 Q 1855.0 241.5 1829.0 249.5 Q 1798.0 255.5 1734.0 231.5 L 1683.0 217.5 Q 1637.0 210.5 1583.0 204.5 Q 1550.0 198.5 1574.0 183.5 Q 1607.0 162.5 1665.0 173.5 Q 1672.0 174.5 1683.0 176.5 L 1731.0 186.5 Z" fill="lightgray"></path>
      </clipPath>
      <path clip-path="url(#make-me-a-hanzi-clip-17)" d="M 1576.0 195.5 L 1597.0 189.5 L 1652.0 191.5 L 1794.0 225.5 L 1853.0 225.5 " fill="none" id="make-me-a-hanzi-animation-17" stroke-dasharray="410 820" stroke-linecap="round"></path>

      <clipPath id="make-me-a-hanzi-clip-18">
      <path d="M 1725.0 63.5 Q 1728.0 130.5 1731.0 186.5 L 1734.0 231.5 Q 1735.0 250.5 1736.0 269.5 Q 1740.0 314.5 1736.0 319.5 Q 1720.0 335.5 1705.0 344.5 C 1680.0 360.5 1657.0 366.5 1667.0 338.5 Q 1682.0 301.5 1683.0 231.5 Q 1683.0 225.5 1683.0 217.5 L 1683.0 176.5 Q 1683.0 128.5 1683.0 57.5 C 1683.0 27.5 1724.0 33.5 1725.0 63.5 Z" fill="lightgray"></path>
      </clipPath>
      <path clip-path="url(#make-me-a-hanzi-clip-18)" d="M 1674.0 334.5 L 1699.0 318.5 L 1708.0 304.5 L 1705.0 89.5 L 1702.0 77.5 L 1689.0 66.5 " fill="none" id="make-me-a-hanzi-animation-18" stroke-dasharray="419 838" stroke-linecap="round"></path>

      <clipPath id="make-me-a-hanzi-clip-19">
      <path d="M 1683.0 57.5 Q 1590.0 44.5 1486.0 31.5 Q 1467.0 28.5 1481.0 13.5 Q 1494.0 0.5 1511.0 -4.5 Q 1530.0 -8.5 1546.0 -5.5 Q 1682.0 33.5 1963.0 33.5 Q 1982.0 33.5 1986.0 41.5 Q 1990.0 51.5 1976.0 65.5 Q 1921.0 105.5 1865.0 87.5 Q 1807.0 78.5 1725.0 63.5 L 1683.0 57.5 Z" fill="lightgray"></path>
      </clipPath>
      <path clip-path="url(#make-me-a-hanzi-clip-19)" d="M 1484.0 22.5 L 1538.0 15.5 L 1737.0 46.5 L 1900.0 63.5 L 1976.0 46.5 " fill="none" id="make-me-a-hanzi-animation-19" stroke-dasharray="626 1252" stroke-linecap="round"></path>

</g>
</svg>
